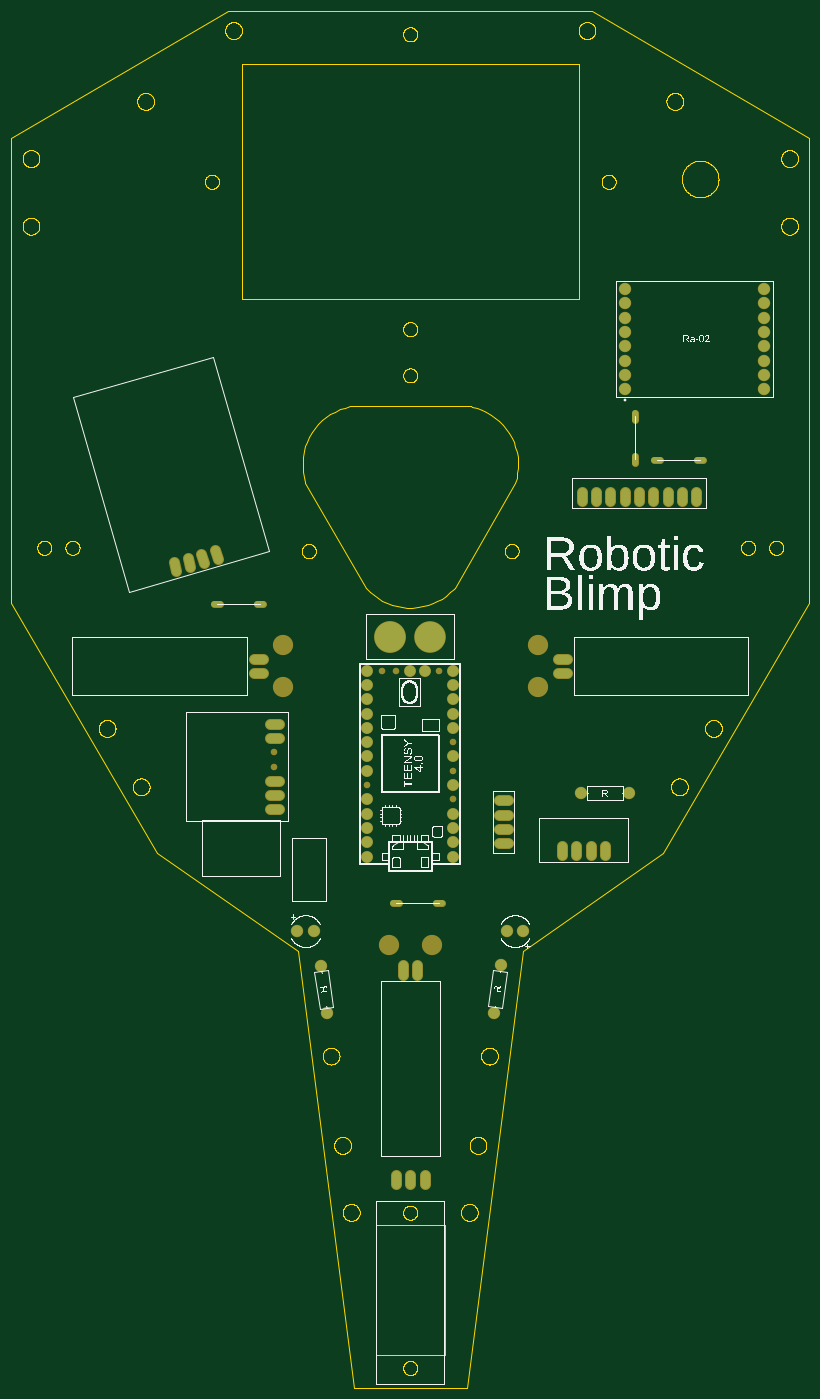
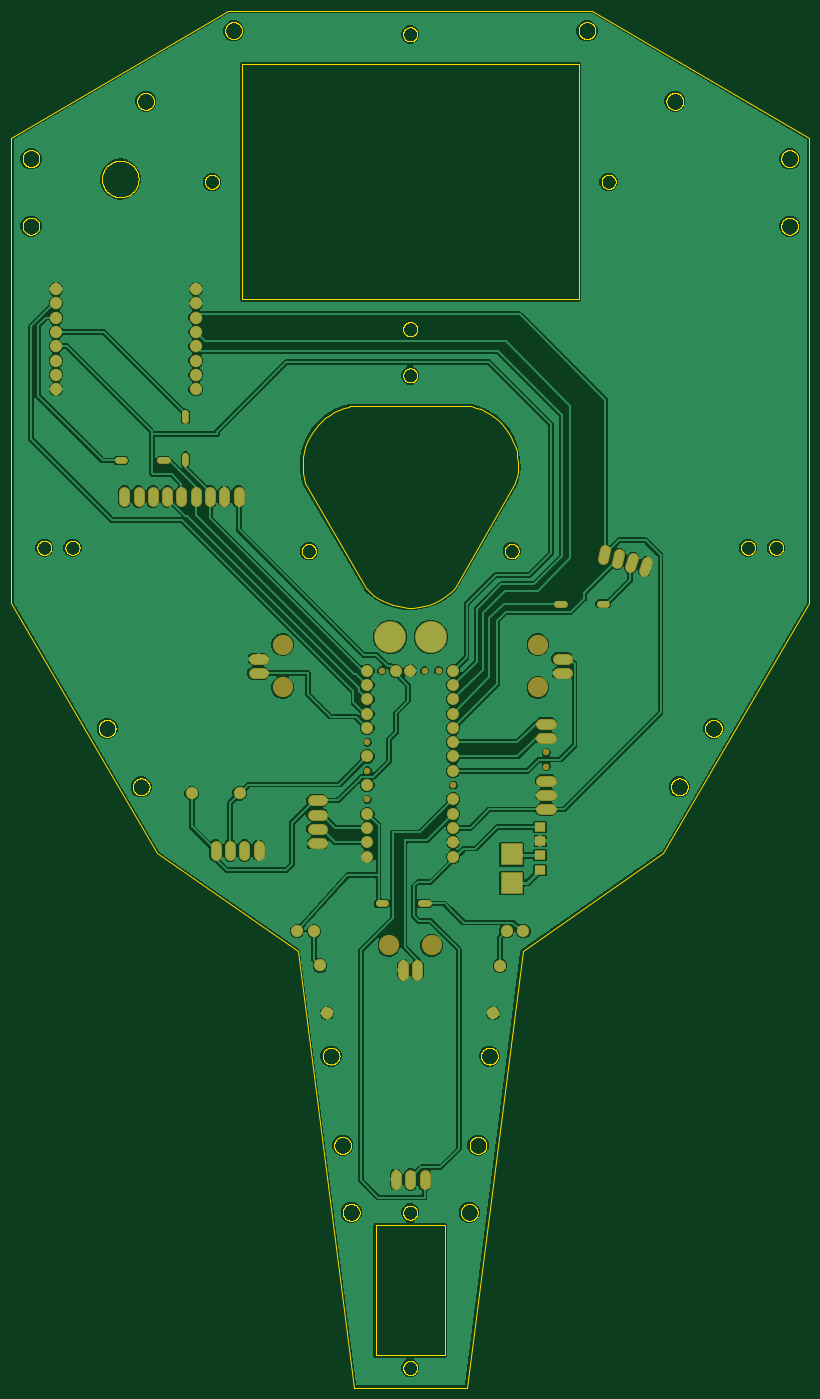
Circuit board: 7 layer files. Board 141.8 x 244.6 mm.
- bottom_copper: copper_bottom.gbr (89829 bytes)
- top_copper: copper_top.gbr (3184 bytes)
- outline: profile.gbr (57527 bytes)
- top_silk: silkscreen_top.gbr (111189 bytes)
- bottom_mask: soldermask_bottom.gbr (3773 bytes)
- top_mask: soldermask_top.gbr (3572 bytes)
- paste: solderpaste_bottom.gbr (366 bytes)

=== bottom_copper: copper_bottom.gbr (89829 bytes, source omitted) ===
=== top_copper: copper_top.gbr ===
G04 EAGLE Gerber RS-274X export*
G75*
%MOMM*%
%FSLAX34Y34*%
%LPD*%
%INTop Copper*%
%IPPOS*%
%AMOC8*
5,1,8,0,0,1.08239X$1,22.5*%
G01*
G04 Define Apertures*
%ADD10C,1.676400*%
%ADD11C,2.000000*%
%ADD12C,1.930400*%
%ADD13C,1.108000*%
%ADD14C,5.456000*%
%ADD15C,5.416000*%
D10*
X156878Y-1098860D02*
X173642Y-1098860D01*
X173642Y-1124260D02*
X156878Y-1124260D01*
X156878Y-1149660D02*
X173642Y-1149660D01*
X173642Y-1175060D02*
X156878Y-1175060D01*
D11*
X303100Y-1086000D03*
X388100Y-1086000D03*
X201000Y-1331000D03*
X171000Y-1331000D03*
X-201000Y-1331000D03*
X-171000Y-1331000D03*
D12*
X76200Y-1147760D03*
X76200Y-1122360D03*
X76200Y-1071560D03*
X76200Y-1020760D03*
X76200Y-969960D03*
X76200Y-944560D03*
X76200Y-919160D03*
X76200Y-893760D03*
X76200Y-868360D03*
X-76200Y-868360D03*
X-76200Y-893760D03*
X-76200Y-919160D03*
X-76200Y-944560D03*
X-76200Y-969960D03*
X-76200Y-995360D03*
X-76200Y-1020760D03*
X-76200Y-1046160D03*
X-76200Y-1096960D03*
X-76200Y-1122360D03*
X76200Y-1173160D03*
X-76200Y-1147760D03*
X76200Y-1198560D03*
X-76200Y-1198560D03*
X-76200Y-1173160D03*
X0Y-868360D03*
X25400Y-868360D03*
D11*
X148414Y-1476006D03*
X160537Y-1391875D03*
X-147349Y-1476590D03*
X-159326Y-1392438D03*
D10*
X-232918Y-1064100D02*
X-249682Y-1064100D01*
X-249682Y-987900D02*
X-232918Y-987900D01*
X-232918Y-1089500D02*
X-249682Y-1089500D01*
X-249682Y-1114900D02*
X-232918Y-1114900D01*
X-232918Y-962500D02*
X-249682Y-962500D01*
X269400Y-1179218D02*
X269400Y-1195982D01*
X294800Y-1195982D02*
X294800Y-1179218D01*
X320200Y-1179218D02*
X320200Y-1195982D01*
X345600Y-1195982D02*
X345600Y-1179218D01*
D11*
X381000Y-368300D03*
X381000Y-342900D03*
X381000Y-317500D03*
X381000Y-292100D03*
X381000Y-266700D03*
X381000Y-241300D03*
X381000Y-215900D03*
X381000Y-190500D03*
X629000Y-368300D03*
X629000Y-342900D03*
X629000Y-317500D03*
X629000Y-292100D03*
X629000Y-266700D03*
X629000Y-241300D03*
X629000Y-215900D03*
X629000Y-190500D03*
D10*
X406400Y-550418D02*
X406400Y-567182D01*
X431800Y-567182D02*
X431800Y-550418D01*
X457200Y-550418D02*
X457200Y-567182D01*
X482600Y-567182D02*
X482600Y-550418D01*
X508000Y-550418D02*
X508000Y-567182D01*
X381000Y-567182D02*
X381000Y-550418D01*
X355600Y-550418D02*
X355600Y-567182D01*
X330200Y-567182D02*
X330200Y-550418D01*
X304800Y-550418D02*
X304800Y-567182D01*
X-366482Y-677657D02*
X-371102Y-661542D01*
X-346686Y-654541D02*
X-342066Y-670655D01*
X-390898Y-684658D02*
X-395518Y-668543D01*
X-419934Y-675545D02*
X-415314Y-691659D01*
D13*
X-348440Y-749300D02*
X-337360Y-749300D01*
X-272240Y-749300D02*
X-261160Y-749300D01*
X399376Y-498640D02*
X399376Y-487560D01*
X399376Y-422440D02*
X399376Y-411360D01*
X432610Y-495000D02*
X443690Y-495000D01*
X508810Y-495000D02*
X519890Y-495000D01*
X56340Y-1281900D02*
X45260Y-1281900D01*
X-19860Y-1281900D02*
X-30940Y-1281900D01*
D10*
X-25400Y-1763518D02*
X-25400Y-1780282D01*
X0Y-1780282D02*
X0Y-1763518D01*
X25400Y-1763518D02*
X25400Y-1780282D01*
X-261618Y-872700D02*
X-278382Y-872700D01*
X-278382Y-847300D02*
X-261618Y-847300D01*
X12700Y-1391618D02*
X12700Y-1408382D01*
X-12700Y-1408382D02*
X-12700Y-1391618D01*
X261618Y-847300D02*
X278382Y-847300D01*
X278382Y-872700D02*
X261618Y-872700D01*
D14*
X-36220Y-808500D03*
D15*
X35780Y-808500D03*
M02*

=== outline: profile.gbr (57527 bytes, source omitted) ===
=== top_silk: silkscreen_top.gbr (111189 bytes, source omitted) ===
=== bottom_mask: soldermask_bottom.gbr ===
G04 EAGLE Gerber RS-274X export*
G75*
%MOMM*%
%FSLAX34Y34*%
%LPD*%
%INSoldermask Bottom*%
%IPPOS*%
%AMOC8*
5,1,8,0,0,1.08239X$1,22.5*%
G01*
G04 Define Apertures*
%ADD10C,1.879600*%
%ADD11C,2.203200*%
%ADD12C,2.133600*%
%ADD13C,1.168400*%
%ADD14R,2.003200X1.703200*%
%ADD15C,1.311200*%
%ADD16C,3.603200*%
%ADD17C,5.659200*%
%ADD18C,5.619200*%
%ADD19R,4.003200X4.003200*%
D10*
X156878Y-1098860D02*
X173642Y-1098860D01*
X173642Y-1124260D02*
X156878Y-1124260D01*
X156878Y-1149660D02*
X173642Y-1149660D01*
X173642Y-1175060D02*
X156878Y-1175060D01*
D11*
X303100Y-1086000D03*
X388100Y-1086000D03*
X201000Y-1331000D03*
X171000Y-1331000D03*
X-201000Y-1331000D03*
X-171000Y-1331000D03*
D12*
X76200Y-1147760D03*
X76200Y-1122360D03*
X76200Y-1071560D03*
X76200Y-1020760D03*
X76200Y-969960D03*
X76200Y-944560D03*
X76200Y-919160D03*
X76200Y-893760D03*
X76200Y-868360D03*
X-76200Y-868360D03*
X-76200Y-893760D03*
X-76200Y-919160D03*
X-76200Y-944560D03*
X-76200Y-969960D03*
X-76200Y-995360D03*
X-76200Y-1020760D03*
X-76200Y-1046160D03*
X-76200Y-1096960D03*
X-76200Y-1122360D03*
X76200Y-1173160D03*
X-76200Y-1147760D03*
X76200Y-1198560D03*
X-76200Y-1198560D03*
X-76200Y-1173160D03*
X0Y-868360D03*
X25400Y-868360D03*
D13*
X-76200Y-1071560D03*
X-50800Y-868360D03*
X-25400Y-868360D03*
X50800Y-868360D03*
X76200Y-1046160D03*
X76200Y-1096960D03*
X76200Y-995360D03*
D11*
X148414Y-1476006D03*
X160537Y-1391875D03*
X-147349Y-1476590D03*
X-159326Y-1392438D03*
D10*
X-232918Y-1064100D02*
X-249682Y-1064100D01*
X-249682Y-987900D02*
X-232918Y-987900D01*
X-232918Y-1089500D02*
X-249682Y-1089500D01*
X-249682Y-1114900D02*
X-232918Y-1114900D01*
X-232918Y-962500D02*
X-249682Y-962500D01*
D13*
X-241300Y-1038700D03*
X-241300Y-1013300D03*
D10*
X269400Y-1179218D02*
X269400Y-1195982D01*
X294800Y-1195982D02*
X294800Y-1179218D01*
X320200Y-1179218D02*
X320200Y-1195982D01*
X345600Y-1195982D02*
X345600Y-1179218D01*
D14*
X-230500Y-1221900D03*
X-230500Y-1196500D03*
X-230500Y-1171100D03*
X-230500Y-1145700D03*
D11*
X381000Y-368300D03*
X381000Y-342900D03*
X381000Y-317500D03*
X381000Y-292100D03*
X381000Y-266700D03*
X381000Y-241300D03*
X381000Y-215900D03*
X381000Y-190500D03*
X629000Y-368300D03*
X629000Y-342900D03*
X629000Y-317500D03*
X629000Y-292100D03*
X629000Y-266700D03*
X629000Y-241300D03*
X629000Y-215900D03*
X629000Y-190500D03*
D10*
X406400Y-550418D02*
X406400Y-567182D01*
X431800Y-567182D02*
X431800Y-550418D01*
X457200Y-550418D02*
X457200Y-567182D01*
X482600Y-567182D02*
X482600Y-550418D01*
X508000Y-550418D02*
X508000Y-567182D01*
X381000Y-567182D02*
X381000Y-550418D01*
X355600Y-550418D02*
X355600Y-567182D01*
X330200Y-567182D02*
X330200Y-550418D01*
X304800Y-550418D02*
X304800Y-567182D01*
X-366482Y-677657D02*
X-371102Y-661542D01*
X-346686Y-654541D02*
X-342066Y-670655D01*
X-390898Y-684658D02*
X-395518Y-668543D01*
X-419934Y-675545D02*
X-415314Y-691659D01*
D15*
X-348440Y-749300D02*
X-337360Y-749300D01*
X-272240Y-749300D02*
X-261160Y-749300D01*
X399376Y-498640D02*
X399376Y-487560D01*
X399376Y-422440D02*
X399376Y-411360D01*
X432610Y-495000D02*
X443690Y-495000D01*
X508810Y-495000D02*
X519890Y-495000D01*
X56340Y-1281900D02*
X45260Y-1281900D01*
X-19860Y-1281900D02*
X-30940Y-1281900D01*
D10*
X-25400Y-1763518D02*
X-25400Y-1780282D01*
X0Y-1780282D02*
X0Y-1763518D01*
X25400Y-1763518D02*
X25400Y-1780282D01*
X-261618Y-872700D02*
X-278382Y-872700D01*
X-278382Y-847300D02*
X-261618Y-847300D01*
D16*
X-226500Y-898100D03*
X-226500Y-821900D03*
D10*
X12700Y-1391618D02*
X12700Y-1408382D01*
X-12700Y-1408382D02*
X-12700Y-1391618D01*
D16*
X38100Y-1356500D03*
X-38100Y-1356500D03*
D10*
X261618Y-847300D02*
X278382Y-847300D01*
X278382Y-872700D02*
X261618Y-872700D01*
D16*
X226500Y-821900D03*
X226500Y-898100D03*
D17*
X-36220Y-808500D03*
D18*
X35780Y-808500D03*
D19*
X-180000Y-1245400D03*
X-180000Y-1194600D03*
M02*

=== top_mask: soldermask_top.gbr ===
G04 EAGLE Gerber RS-274X export*
G75*
%MOMM*%
%FSLAX34Y34*%
%LPD*%
%INSoldermask Top*%
%IPPOS*%
%AMOC8*
5,1,8,0,0,1.08239X$1,22.5*%
G01*
G04 Define Apertures*
%ADD10C,1.879600*%
%ADD11C,2.203200*%
%ADD12C,2.133600*%
%ADD13C,1.168400*%
%ADD14C,1.311200*%
%ADD15C,3.603200*%
%ADD16C,5.659200*%
%ADD17C,5.619200*%
D10*
X156878Y-1098860D02*
X173642Y-1098860D01*
X173642Y-1124260D02*
X156878Y-1124260D01*
X156878Y-1149660D02*
X173642Y-1149660D01*
X173642Y-1175060D02*
X156878Y-1175060D01*
D11*
X303100Y-1086000D03*
X388100Y-1086000D03*
X201000Y-1331000D03*
X171000Y-1331000D03*
X-201000Y-1331000D03*
X-171000Y-1331000D03*
D12*
X76200Y-1147760D03*
X76200Y-1122360D03*
X76200Y-1071560D03*
X76200Y-1020760D03*
X76200Y-969960D03*
X76200Y-944560D03*
X76200Y-919160D03*
X76200Y-893760D03*
X76200Y-868360D03*
X-76200Y-868360D03*
X-76200Y-893760D03*
X-76200Y-919160D03*
X-76200Y-944560D03*
X-76200Y-969960D03*
X-76200Y-995360D03*
X-76200Y-1020760D03*
X-76200Y-1046160D03*
X-76200Y-1096960D03*
X-76200Y-1122360D03*
X76200Y-1173160D03*
X-76200Y-1147760D03*
X76200Y-1198560D03*
X-76200Y-1198560D03*
X-76200Y-1173160D03*
X0Y-868360D03*
X25400Y-868360D03*
D13*
X-76200Y-1071560D03*
X-50800Y-868360D03*
X-25400Y-868360D03*
X50800Y-868360D03*
X76200Y-1046160D03*
X76200Y-1096960D03*
X76200Y-995360D03*
D11*
X148414Y-1476006D03*
X160537Y-1391875D03*
X-147349Y-1476590D03*
X-159326Y-1392438D03*
D10*
X-232918Y-1064100D02*
X-249682Y-1064100D01*
X-249682Y-987900D02*
X-232918Y-987900D01*
X-232918Y-1089500D02*
X-249682Y-1089500D01*
X-249682Y-1114900D02*
X-232918Y-1114900D01*
X-232918Y-962500D02*
X-249682Y-962500D01*
D13*
X-241300Y-1038700D03*
X-241300Y-1013300D03*
D10*
X269400Y-1179218D02*
X269400Y-1195982D01*
X294800Y-1195982D02*
X294800Y-1179218D01*
X320200Y-1179218D02*
X320200Y-1195982D01*
X345600Y-1195982D02*
X345600Y-1179218D01*
D11*
X381000Y-368300D03*
X381000Y-342900D03*
X381000Y-317500D03*
X381000Y-292100D03*
X381000Y-266700D03*
X381000Y-241300D03*
X381000Y-215900D03*
X381000Y-190500D03*
X629000Y-368300D03*
X629000Y-342900D03*
X629000Y-317500D03*
X629000Y-292100D03*
X629000Y-266700D03*
X629000Y-241300D03*
X629000Y-215900D03*
X629000Y-190500D03*
D10*
X406400Y-550418D02*
X406400Y-567182D01*
X431800Y-567182D02*
X431800Y-550418D01*
X457200Y-550418D02*
X457200Y-567182D01*
X482600Y-567182D02*
X482600Y-550418D01*
X508000Y-550418D02*
X508000Y-567182D01*
X381000Y-567182D02*
X381000Y-550418D01*
X355600Y-550418D02*
X355600Y-567182D01*
X330200Y-567182D02*
X330200Y-550418D01*
X304800Y-550418D02*
X304800Y-567182D01*
X-366482Y-677657D02*
X-371102Y-661542D01*
X-346686Y-654541D02*
X-342066Y-670655D01*
X-390898Y-684658D02*
X-395518Y-668543D01*
X-419934Y-675545D02*
X-415314Y-691659D01*
D14*
X-348440Y-749300D02*
X-337360Y-749300D01*
X-272240Y-749300D02*
X-261160Y-749300D01*
X399376Y-498640D02*
X399376Y-487560D01*
X399376Y-422440D02*
X399376Y-411360D01*
X432610Y-495000D02*
X443690Y-495000D01*
X508810Y-495000D02*
X519890Y-495000D01*
X56340Y-1281900D02*
X45260Y-1281900D01*
X-19860Y-1281900D02*
X-30940Y-1281900D01*
D10*
X-25400Y-1763518D02*
X-25400Y-1780282D01*
X0Y-1780282D02*
X0Y-1763518D01*
X25400Y-1763518D02*
X25400Y-1780282D01*
X-261618Y-872700D02*
X-278382Y-872700D01*
X-278382Y-847300D02*
X-261618Y-847300D01*
D15*
X-226500Y-898100D03*
X-226500Y-821900D03*
D10*
X12700Y-1391618D02*
X12700Y-1408382D01*
X-12700Y-1408382D02*
X-12700Y-1391618D01*
D15*
X38100Y-1356500D03*
X-38100Y-1356500D03*
D10*
X261618Y-847300D02*
X278382Y-847300D01*
X278382Y-872700D02*
X261618Y-872700D01*
D15*
X226500Y-821900D03*
X226500Y-898100D03*
D16*
X-36220Y-808500D03*
D17*
X35780Y-808500D03*
M02*

=== paste: solderpaste_bottom.gbr ===
G04 EAGLE Gerber RS-274X export*
G75*
%MOMM*%
%FSLAX34Y34*%
%LPD*%
%INSolderpaste Bottom*%
%IPPOS*%
%AMOC8*
5,1,8,0,0,1.08239X$1,22.5*%
G01*
G04 Define Apertures*
%ADD10R,1.800000X1.500000*%
%ADD11R,3.800000X3.800000*%
D10*
X-230500Y-1221900D03*
X-230500Y-1196500D03*
X-230500Y-1171100D03*
X-230500Y-1145700D03*
D11*
X-180000Y-1245400D03*
X-180000Y-1194600D03*
M02*

